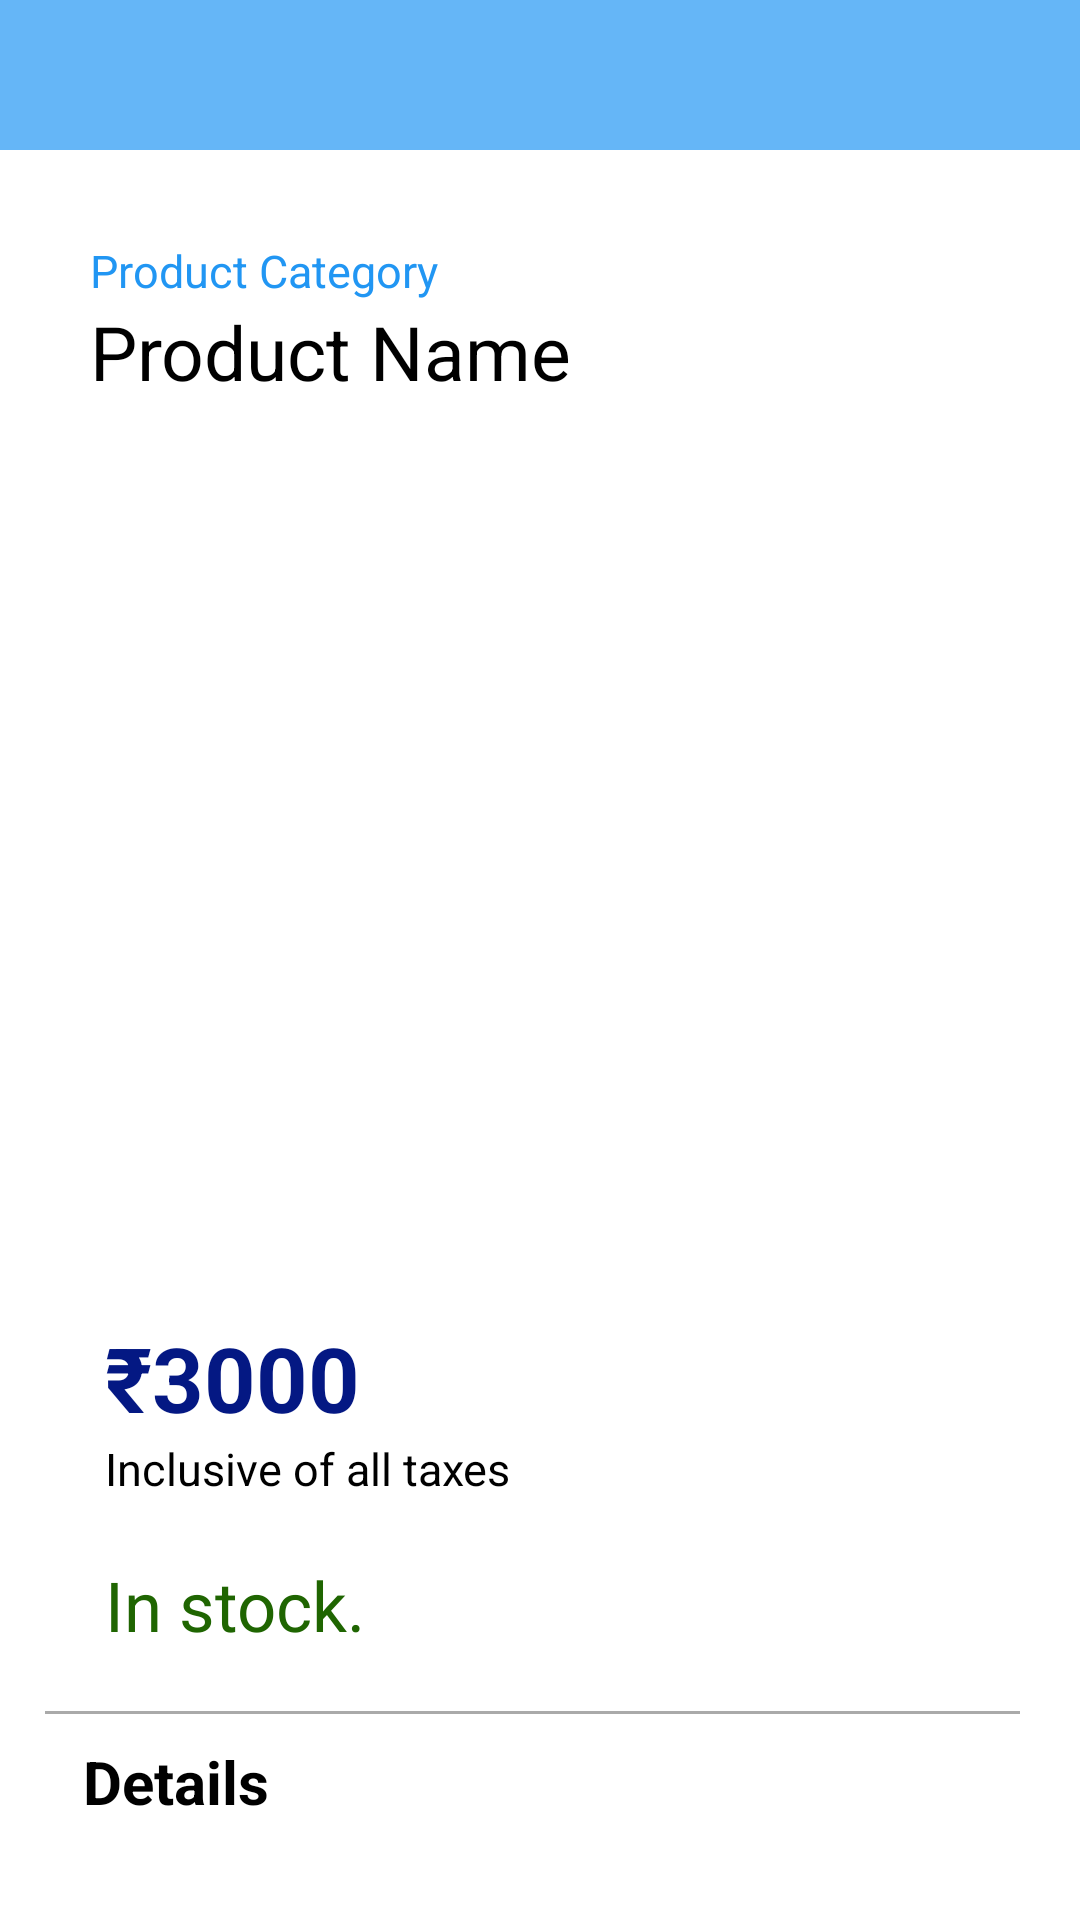

Produce the Android XML layout that renders to this screen, including the resource entries it uses.
<!-- AndroidManifest.xml: application theme Theme.AmazonApp -->
<!-- res/layout/activity_product_details.xml -->
<?xml version="1.0" encoding="utf-8"?>
<FrameLayout xmlns:android="http://schemas.android.com/apk/res/android"
    xmlns:app="http://schemas.android.com/apk/res-auto"
    xmlns:tools="http://schemas.android.com/tools"
    android:layout_width="match_parent"
    android:layout_height="match_parent"
    tools:context=".ProductDetails"
    android:background="@color/white">

    <androidx.appcompat.widget.Toolbar
        android:layout_width="match_parent"
        android:layout_height="50dp"
        android:id="@+id/detailsToolbar"
        android:background="#E453AEF6">

        <ImageView
            android:layout_width="80dp"
            android:layout_height="40dp"
            app:srcCompat="@drawable/logo_amazon"
            android:layout_gravity="center_vertical"
            android:fontFamily="sans-serif-condensed-medium"
            android:layout_marginStart="65dp"/>

    </androidx.appcompat.widget.Toolbar>

    <ImageView
        android:layout_width="40dp"
        android:layout_marginTop="5dp"
        android:layout_marginStart="10dp"
        android:layout_height="40dp"
        android:id="@+id/product_back"
        app:srcCompat="@drawable/back"/>

    <androidx.core.widget.NestedScrollView
        android:layout_width="match_parent"
        android:layout_height="match_parent"
        android:layout_marginTop="50dp">

        <LinearLayout
            android:layout_width="match_parent"
            android:layout_height="match_parent"
            android:layout_marginTop="30dp"
            android:paddingRight="20dp"
            android:paddingLeft="15dp"
            android:orientation="vertical">

            <TextView
                android:layout_width="wrap_content"
                android:layout_height="wrap_content"
                android:text="Product Category"
                android:layout_marginStart="15dp"
                android:textSize="15dp"
                android:textColor="#2196F3"
                android:id="@+id/product_category"/>

            <TextView
                android:layout_width="match_parent"
                android:layout_height="wrap_content"
                android:text="Product Name"
                android:layout_marginStart="15dp"
                android:textSize="25dp"
                android:textColor="@color/black"
                android:id="@+id/product_name"/>

            <ImageView
                android:layout_width="340dp"
                android:layout_height="260dp"
                android:layout_marginRight="20dp"
                android:layout_marginLeft="20dp"
                android:layout_marginTop="20dp"
                android:id="@+id/product_image"
                android:layout_gravity="center_horizontal" />

            <TextView
                android:layout_width="wrap_content"
                android:layout_height="wrap_content"
                android:layout_marginTop="25dp"
                android:text="₹3000"
                android:layout_gravity="left"
                android:layout_marginStart="20dp"
                android:textSize="30dp"
                android:textStyle="bold"
                android:id="@+id/product_price"
                android:textColor="#041883"/>

            <TextView
                android:layout_width="wrap_content"
                android:layout_height="wrap_content"
                android:text="Inclusive of all taxes"
                android:layout_gravity="left"
                android:layout_marginStart="20dp"
                android:textSize="15dp"
                android:textColor="#000000"/>

            <TextView
                android:layout_width="wrap_content"
                android:layout_height="wrap_content"
                android:layout_marginTop="20dp"
                android:text="In stock."
                android:layout_gravity="left"
                android:layout_marginStart="20dp"
                android:textSize="23dp"
                android:textColor="#1F6501"/>

            <LinearLayout
                android:layout_width="340dp"
                android:layout_height="wrap_content"
                android:orientation="vertical"
                android:layout_gravity="center_horizontal"
                android:layout_marginTop="20dp"
                android:background="@drawable/linear_layout_bg">

                <TextView
                    android:layout_width="wrap_content"
                    android:layout_height="wrap_content"
                    android:padding="10dp"
                    android:layout_marginStart="10dp"
                    android:text="Details"
                    android:textSize="20dp"
                    android:textStyle="bold"
                    android:textColor="@color/black"/>

                <TextView
                    android:layout_width="wrap_content"
                    android:layout_height="wrap_content"
                    android:paddingRight="10dp"
                    android:text=""
                    android:layout_marginStart="30dp"
                    android:paddingBottom="10dp"
                    android:textSize="17dp"
                    android:id="@+id/product_description"
                    android:textColor="@color/black"/>

            </LinearLayout>

            <androidx.appcompat.widget.AppCompatButton
                android:layout_width="340dp"
                android:layout_height="50dp"
                android:layout_marginTop="30dp"
                android:background="#FFE719"
                android:text="Add to Cart"
                android:fontFamily="sans-serif"
                android:textAllCaps="false"
                android:elevation="50dp"
                android:layout_gravity="center_horizontal"
                android:id="@+id/order"
                android:layout_marginBottom="30dp"
                android:textColor="@color/black"
                android:textSize="18dp"/>

            <TextView
                android:layout_width="wrap_content"
                android:layout_height="wrap_content"
                android:text="You might also like"
                android:layout_gravity="left"
                android:layout_marginTop="10dp"
                android:layout_marginStart="15dp"
                android:textStyle="bold"
                android:textSize="20dp"
                android:textColor="@color/black"/>

            <HorizontalScrollView
                android:layout_width="match_parent"
                android:layout_height="wrap_content"
                android:layout_marginBottom="20dp">

                <LinearLayout
                    android:layout_width="match_parent"
                    android:layout_height="wrap_content"
                    android:orientation="horizontal"
                    android:weightSum="1"
                    android:layout_marginTop="15dp">

                    <androidx.recyclerview.widget.RecyclerView
                        android:layout_width="match_parent"
                        android:layout_height="wrap_content"
                        android:id="@+id/related_prod_list"
                        android:orientation="horizontal"/>

                </LinearLayout>
            </HorizontalScrollView>

        </LinearLayout>

    </androidx.core.widget.NestedScrollView>


</FrameLayout>
<!-- resources referenced by this layout -->
<resources>
  <!-- drawable linear_layout_bg (drawable) -->
  <?xml version="1.0" encoding="utf-8"?>
  <shape android:shape="rectangle" xmlns:android="http://schemas.android.com/apk/res/android">
  <stroke android:width="1dp" android:color="#AAAAAA"/>
      <corners android:radius="5dp"/>
  </shape>
  <style name="Theme.AmazonApp" parent="Base.Theme.AmazonApp" />
  <style name="Base.Theme.AmazonApp" parent="Theme.MaterialComponents.Light.NoActionBar">
          
          
      </style>
  <!-- not gathered from this repository: default colours our renderer supplied (Android Studio template values) -->
  <color name="black">#FF000000</color>
  <color name="white">#FFFFFFFF</color>
</resources>
